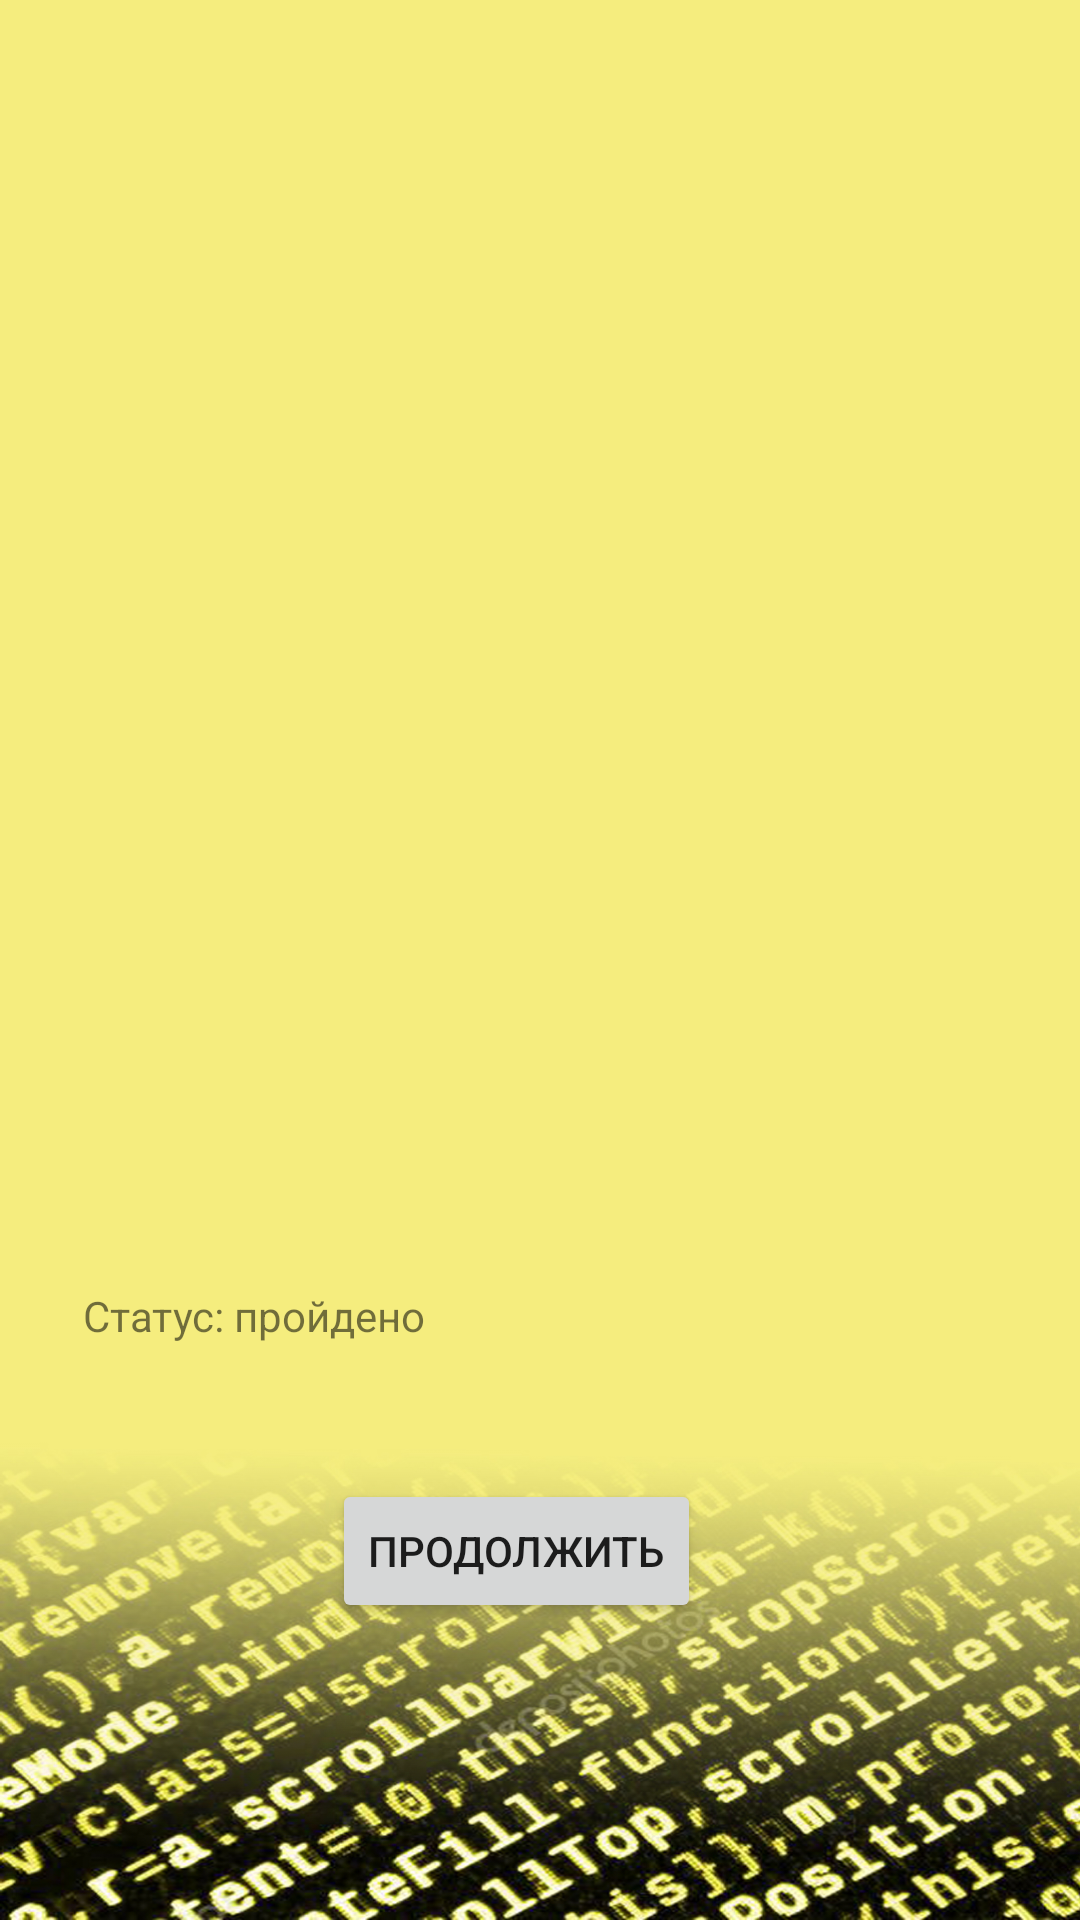

This screen was rendered from an Android layout file. Write that file and the resources it references.
<!-- AndroidManifest.xml: application theme Theme.ITeng -->
<!-- res/layout/activity_result1.xml -->
<?xml version="1.0" encoding="utf-8"?>
<androidx.constraintlayout.widget.ConstraintLayout xmlns:android="http://schemas.android.com/apk/res/android"
    xmlns:app="http://schemas.android.com/apk/res-auto"
    xmlns:tools="http://schemas.android.com/tools"
    android:layout_width="match_parent"
    android:layout_height="match_parent"
    android:background="@drawable/backgroundwin"
    tools:context=".Result_1">

    <Button
        android:id="@+id/button_result1"
        android:layout_width="wrap_content"
        android:layout_height="wrap_content"
        android:text="@string/button_result0"
        app:layout_constraintBottom_toBottomOf="parent"
        app:layout_constraintEnd_toEndOf="parent"
        app:layout_constraintHorizontal_bias="0.467"
        app:layout_constraintStart_toStartOf="parent"
        app:layout_constraintTop_toTopOf="parent"
        app:layout_constraintVertical_bias="0.833" />

    <TextView
        android:id="@+id/textView4"
        android:layout_width="wrap_content"
        android:layout_height="wrap_content"
        android:text="@string/textview3"
        app:layout_constraintBottom_toBottomOf="parent"
        app:layout_constraintEnd_toEndOf="parent"
        app:layout_constraintStart_toStartOf="parent"
        app:layout_constraintTop_toTopOf="parent" />

    <TextView
        android:id="@+id/textView_status1"
        android:layout_width="wrap_content"
        android:layout_height="wrap_content"
        android:text="@string/textview_status1"
        app:layout_constraintBottom_toBottomOf="parent"
        app:layout_constraintEnd_toEndOf="parent"
        app:layout_constraintHorizontal_bias="0.113"
        app:layout_constraintStart_toStartOf="parent"
        app:layout_constraintTop_toTopOf="parent"
        app:layout_constraintVertical_bias="0.691" />
</androidx.constraintlayout.widget.ConstraintLayout>
<!-- resources referenced by this layout -->
<resources>
  <!-- drawable backgroundwin: jpg bitmap (drawable, 604360 bytes) -->
  <string name="button_result0">ПРОДОЛЖИТЬ</string>
  <string name="textview3" />
  <string name="textview_status1">Статус: пройдено</string>
  <style name="Theme.ITeng" parent="Theme.MaterialComponents.DayNight.DarkActionBar">
          
          <item name="colorPrimary">@color/teal_700</item>
          <item name="colorPrimaryVariant">@color/purple_700</item>
          <item name="colorOnPrimary">@color/white</item>
          
          <item name="colorSecondary">@color/teal_200</item>
          <item name="colorSecondaryVariant">@color/teal_700</item>
          <item name="colorOnSecondary">@color/black</item>
          
          <item name="android:statusBarColor" tools:targetApi="l">?attr/colorPrimaryVariant</item>
          
      </style>
  <!-- not gathered from this repository: default colours our renderer supplied (Android Studio template values) -->
  <color name="purple_700">#FF3700B3</color>
  <color name="teal_200">#FF03DAC5</color>
  <color name="teal_700">#FF018786</color>
  <color name="black">#FF000000</color>
  <color name="white">#FFFFFFFF</color>
</resources>
